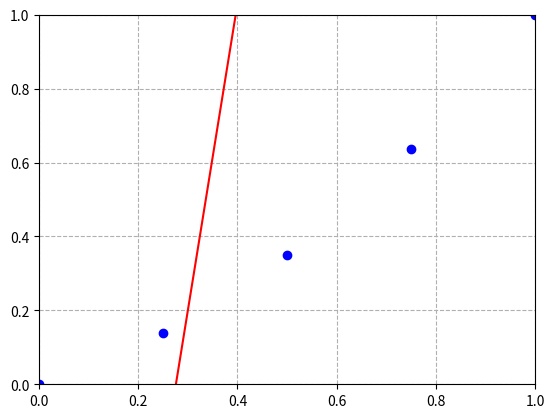

Write Python code to recreate this figure.
import matplotlib.pyplot as plt
import sys
import statistics as stats
import time

def normalize(arr):
   max1 = max(arr)
   min1 = min(arr)
   return [(x-min1)/(max1-min1) for x in arr]

# xs = [1400,1600,1700,1875,1100,1550,2350,2450,1425,1700]
# ys = [245000,312000,279000,308000,199000,219000,405000,324000,319000,255000]
xs = [1,2,3,4,5]
ys = [5,16,33,56,85]

xs = normalize(xs)
ys = normalize(ys)
# tmp = [x for x,y in sorted(zip(xs,ys))]
# ys = [y for x,y in sorted(zip(xs,ys))]
# xs = tmp

points = [xs,ys]
starting_a = 10
starting_b = 0
learning_rate=.1
num_iterations=1




def sumSquaredError(actual,a,b):
   return 1/2*sum(list(map(lambda pair: (pair[0]-pair[1])**2,zip(actual[1],[x*a+b for x in actual[0]]))))

def gradientStep(a,b,learning_rate, points):
   x_arr = points[0]
   y_arr = points[1]
   a_gradient = 0
   b_gradient = 0
   for i in range(len(x_arr)):
      y_p = a*x_arr[i] + b
      a_gradient -= (y_arr[i] - y_p)*x_arr[i]
      b_gradient -= y_arr[i] - y_p
   a = a-learning_rate*a_gradient
   b = b-learning_rate*b_gradient
   return [a,b]

def linearRegression(points,starting_a,starting_b,learning_rate, num_iterations):
   a=starting_a
   b=starting_b
   for i in range(num_iterations):
      a,b = gradientStep(a,b,learning_rate,points)
      #####################################PLOTTING################################################
      if not i%25:
         plt.grid(linestyle='dashed')
         axes = plt.gca()
         axes.set_xlim([0,1])
         axes.set_ylim([0,1])
         plt.plot(points[0],points[1],'bo')
         x1,y1 = [0,1],[b,a+b]
         plt.plot(x1,y1,'r')
         plt.pause(.001)
         plt.gcf().clear()
      ############################################################################################
      print (str(i) + ") stepped to: y= " + str(a) + "x + " + str(b) + " with error: " + str(sumSquaredError(points,a,b)))
   return [a,b]
   

print(["{0:0.2f}".format(i) for i in xs])
print(["{0:0.2f}".format(i) for i in ys])





[a,b] = linearRegression(points,starting_a,starting_b,learning_rate,num_iterations)
